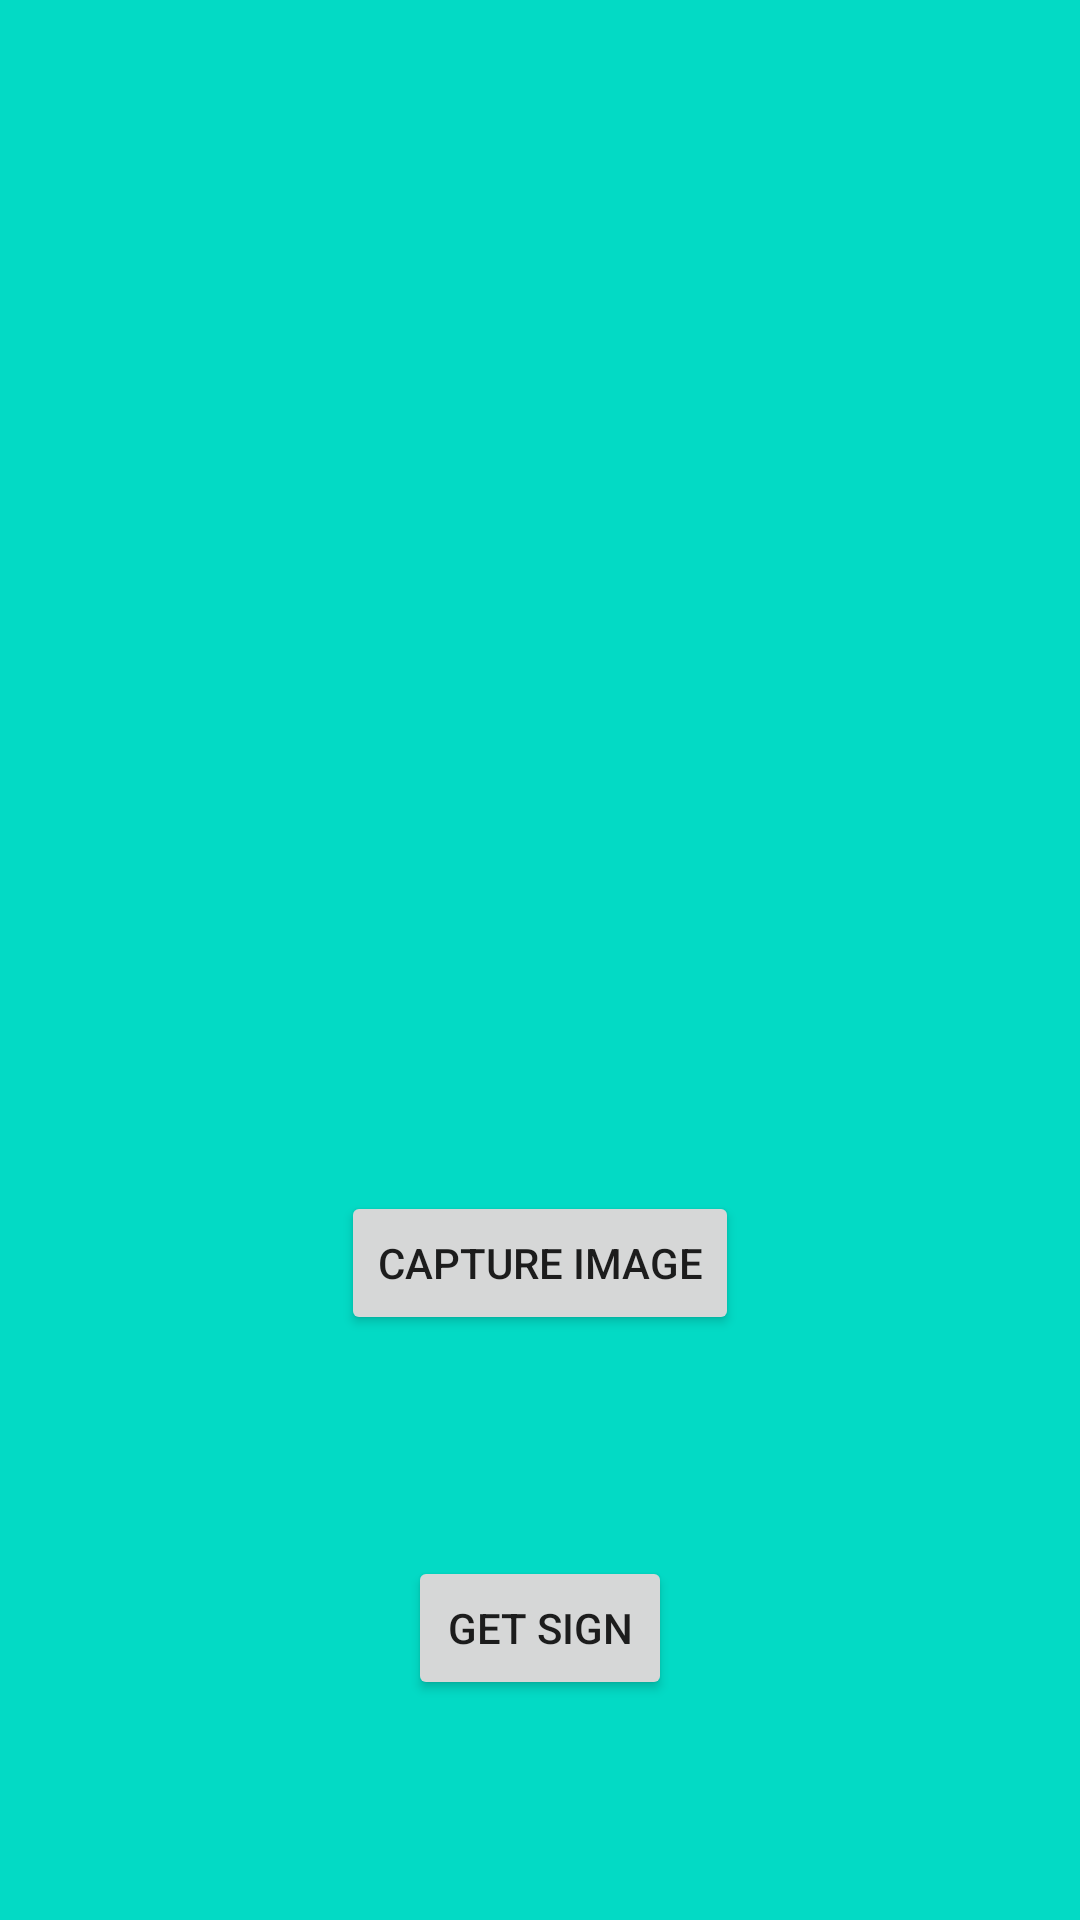

The Android layout XML behind this screen, and the referenced resources:
<!-- AndroidManifest.xml: application theme Theme.ESign -->
<!-- res/layout/activity_home.xml -->
<?xml version="1.0" encoding="utf-8"?>
<androidx.constraintlayout.widget.ConstraintLayout xmlns:android="http://schemas.android.com/apk/res/android"
    xmlns:app="http://schemas.android.com/apk/res-auto"
    xmlns:tools="http://schemas.android.com/tools"
    android:layout_width="match_parent"
    android:layout_height="match_parent"
    android:background="@color/teal_200"
    tools:context=".HomeActivity">

    <Button
        android:id="@+id/btnCaptureImage"
        android:layout_width="wrap_content"
        android:layout_height="wrap_content"
        android:text="Capture Image"
        app:layout_constraintBottom_toTopOf="@+id/btnGetSign"
        app:layout_constraintEnd_toEndOf="parent"
        app:layout_constraintHorizontal_bias="0.5"
        app:layout_constraintStart_toStartOf="parent"
        app:layout_constraintTop_toBottomOf="@+id/imgCapture"
        app:layout_constraintVertical_bias="0.5" />

    <Button
        android:id="@+id/btnGetSign"
        android:layout_width="wrap_content"
        android:layout_height="wrap_content"
        android:text="Get Sign"
        app:layout_constraintBottom_toBottomOf="parent"
        app:layout_constraintEnd_toEndOf="parent"
        app:layout_constraintHorizontal_bias="0.5"
        app:layout_constraintStart_toStartOf="parent"
        app:layout_constraintTop_toBottomOf="@+id/btnCaptureImage"
        app:layout_constraintVertical_bias="0.5" />

    <ImageView
        android:id="@+id/imgCapture"
        android:layout_width="250dp"
        android:layout_height="250dp"
        app:layout_constraintBottom_toTopOf="@+id/btnCaptureImage"
        app:layout_constraintEnd_toEndOf="parent"
        app:layout_constraintHorizontal_bias="0.5"
        app:layout_constraintStart_toStartOf="parent"
        app:layout_constraintTop_toTopOf="parent"
        app:layout_constraintVertical_bias="0.5"
        android:src="@mipmap/ic_launcher"/>
</androidx.constraintlayout.widget.ConstraintLayout>
<!-- resources referenced by this layout -->
<resources>
  <style name="Theme.ESign" parent="Theme.MaterialComponents.DayNight.DarkActionBar">
          
          <item name="colorPrimary">@color/purple_500</item>
          <item name="colorPrimaryVariant">@color/purple_700</item>
          <item name="colorOnPrimary">@color/white</item>
          
          <item name="colorSecondary">@color/teal_200</item>
          <item name="colorSecondaryVariant">@color/teal_700</item>
          <item name="colorOnSecondary">@color/black</item>
          
          <item name="android:statusBarColor">?attr/colorPrimaryVariant</item>
          
      </style>
  <!-- not gathered from this repository: default colours our renderer supplied (Android Studio template values) -->
  <color name="purple_500">#FF6200EE</color>
  <color name="purple_700">#FF3700B3</color>
  <color name="teal_200">#FF03DAC5</color>
  <color name="teal_700">#FF018786</color>
  <color name="black">#FF000000</color>
  <color name="white">#FFFFFFFF</color>
</resources>
